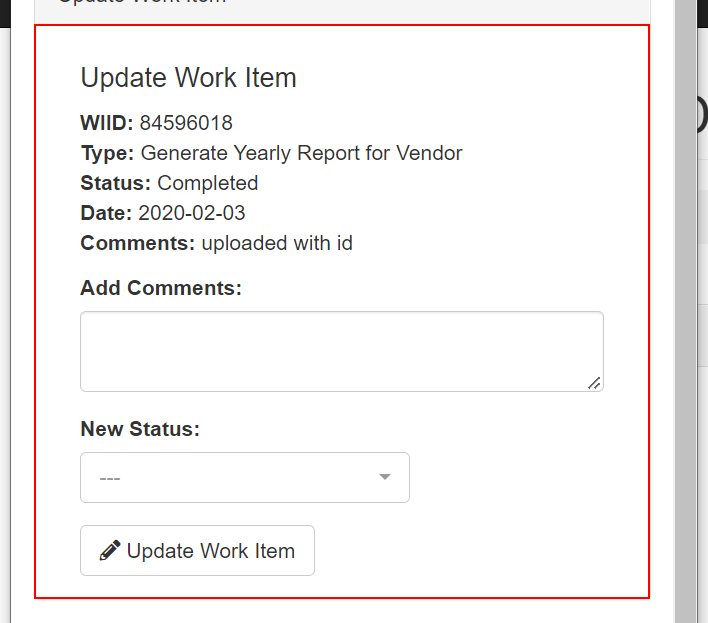
Task: Robotic Enterprise Framework
Workflow: Acme_WebSystem_ClickOnUpdateWorkItem

Step 1 [try]: find the heading 'Update Work Item' in window 'ACME System 1' (msedge.exe)
